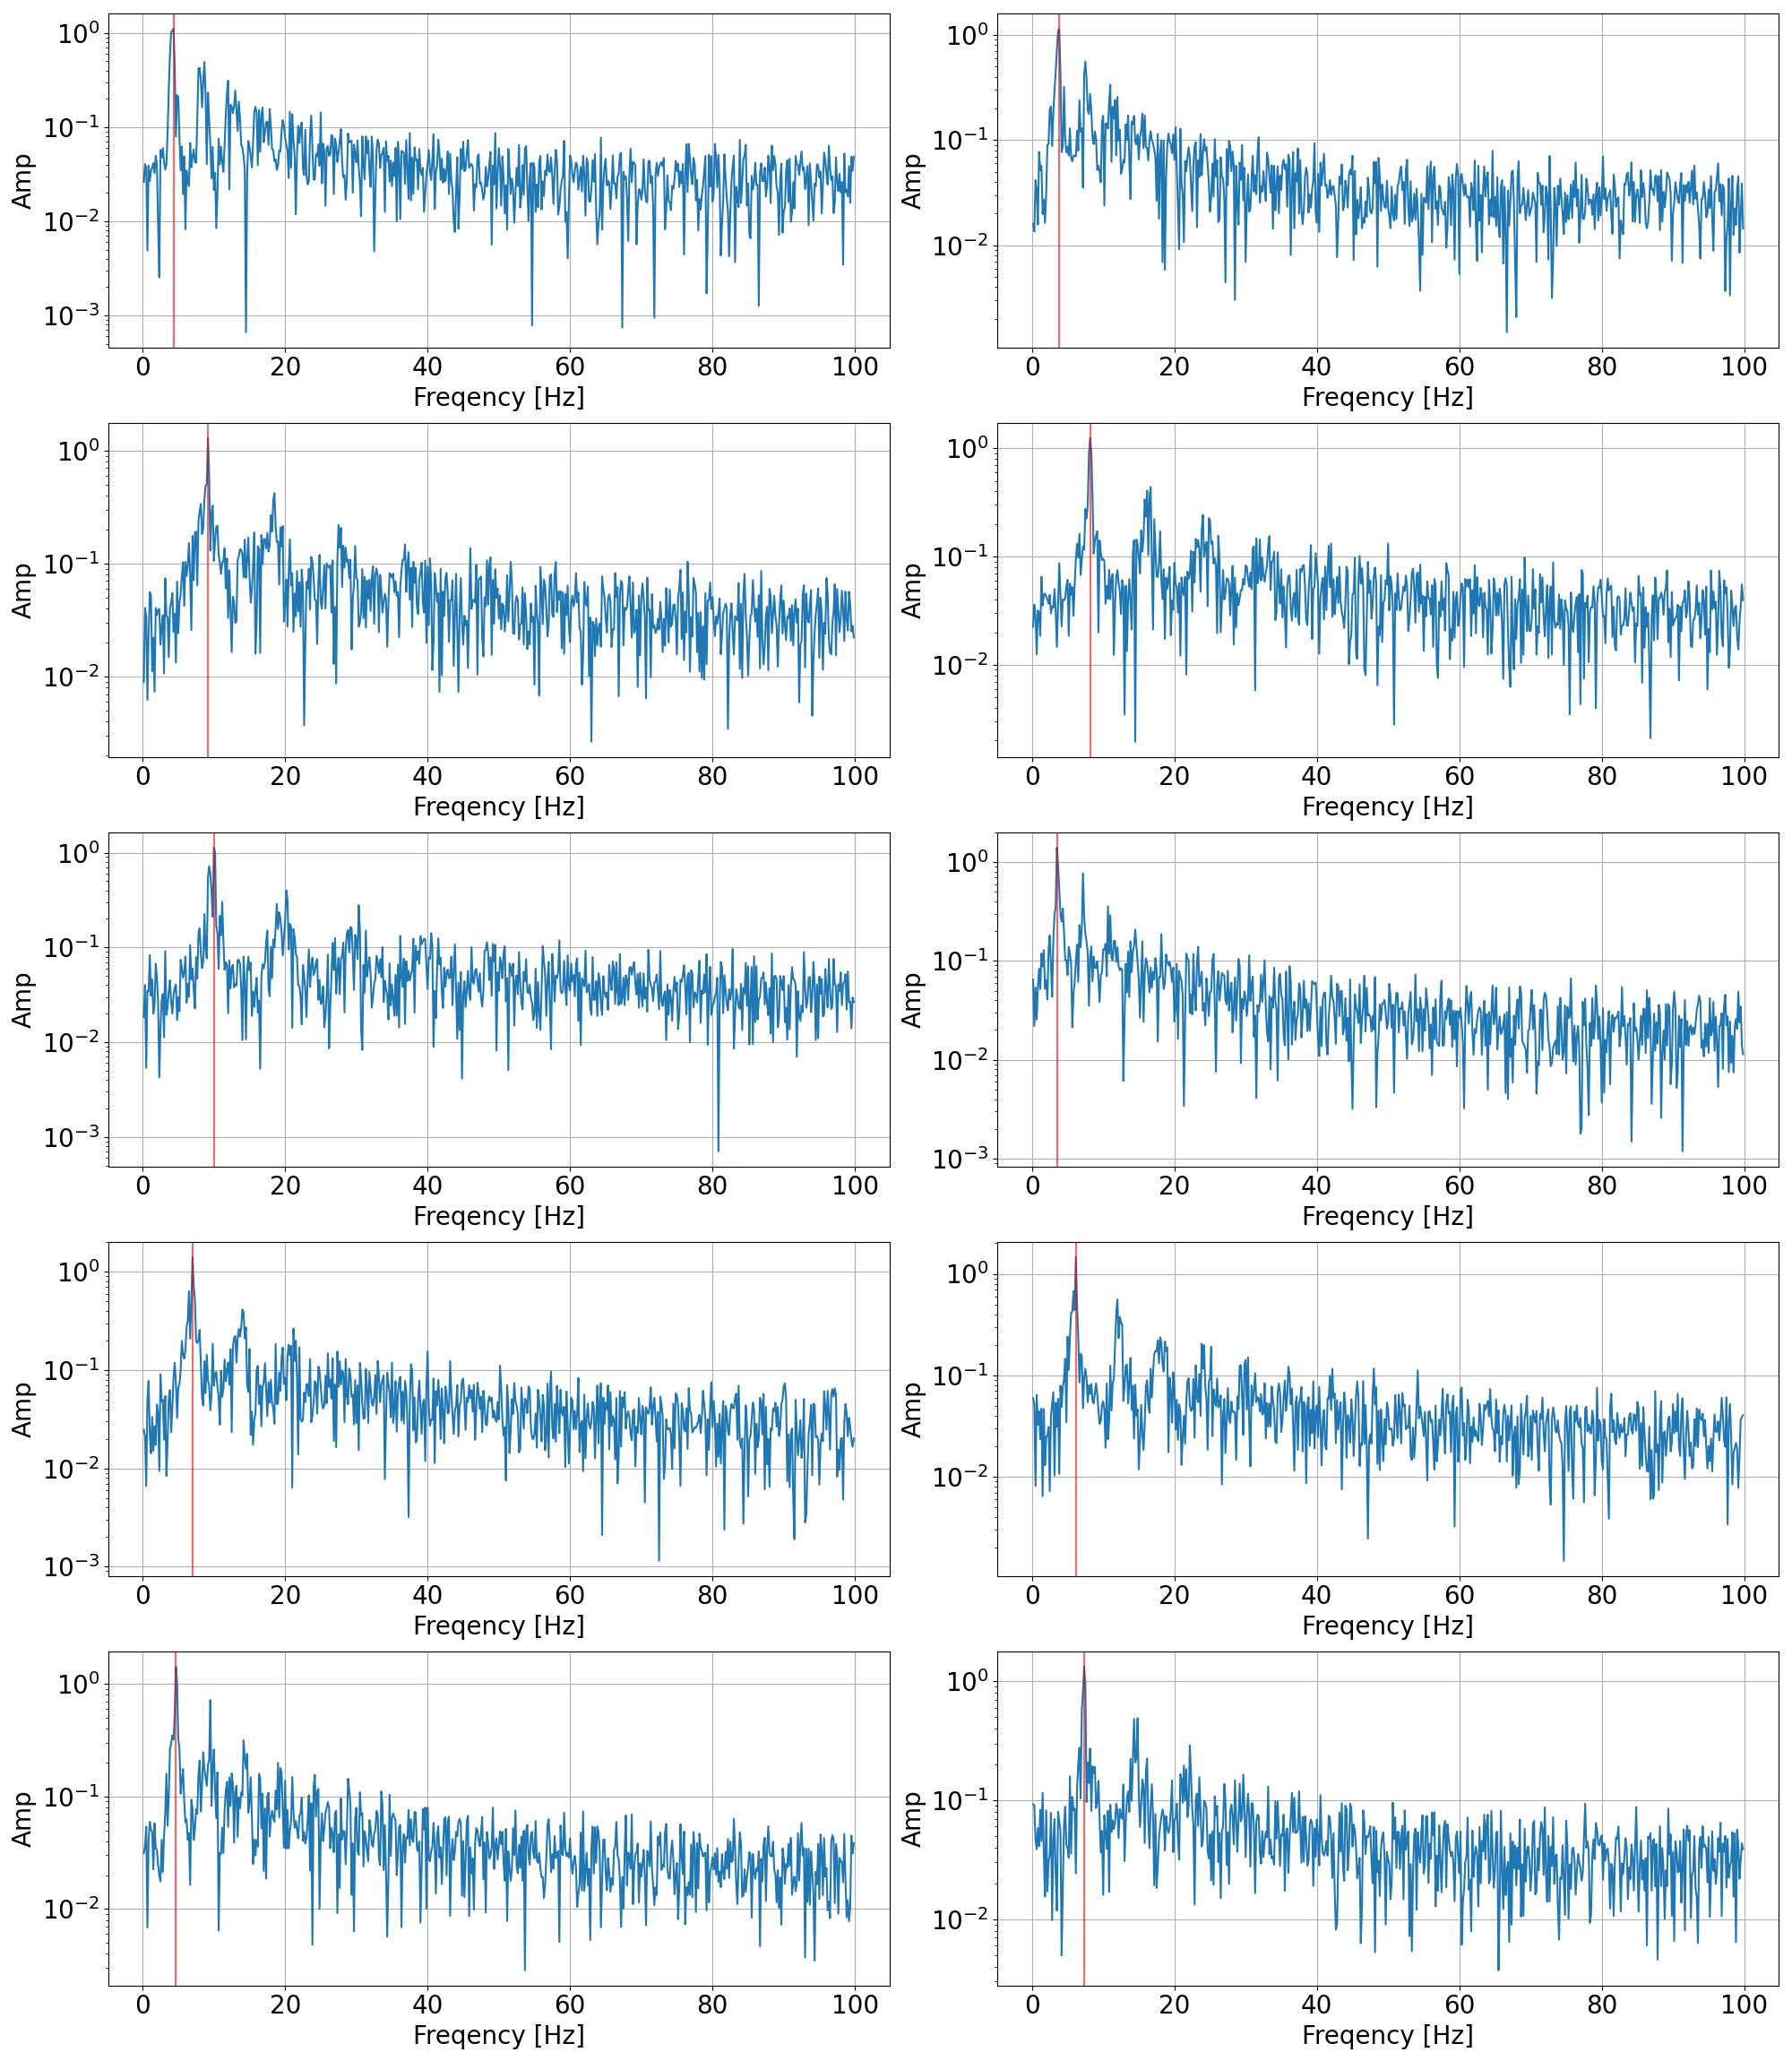

Values plotted in this chart, from the file beside it:
No.1_freq, No.2_freq, No.3_freq, No.4_freq, No.5_freq, No.6_freq, No.7_freq, No.8_freq, No.9_freq, No.10_freq, No.1_Amp, No.2_Amp, No.3_Amp, No.4_Amp, No.5_Amp, No.6_Amp, No.7_Amp, No.8_Amp, No.9_Amp, No.10_Amp
0.1667, 0.02622, 0.1667, 0.01597, 0.1667, 0.008909, 0.1667, 0.02243, 0.1667, 0.0183, 0.1667, 0.06509, 0.1667, 0.02463, 0.1667, 0.05942, 0.1667, 0.03142, 0.1667, 0.09252
0.3333, 0.04049, 0.3333, 0.01354, 0.3333, 0.04047, 0.3333, 0.03584, 0.3333, 0.04013, 0.3333, 0.02195, 0.3333, 0.0213, 0.3333, 0.05156, 0.3333, 0.03639, 0.3333, 0.09079
0.5, 0.03769, 0.5, 0.04174, 0.5, 0.03389, 0.5, 0.02838, 0.5, 0.005349, 0.5, 0.05406, 0.5, 0.006637, 0.5, 0.008137, 0.5, 0.05378, 0.5, 0.04739
0.6667, 0.004894, 0.6667, 0.03375, 0.6667, 0.006217, 0.6667, 0.01249, 0.6667, 0.03496, 0.6667, 0.0255, 0.6667, 0.05036, 0.6667, 0.06415, 0.6667, 0.006861, 0.6667, 0.03876
0.8333, 0.03895, 0.8333, 0.01575, 0.8333, 0.02359, 0.8333, 0.03175, 0.8333, 0.03413, 0.8333, 0.05449, 0.8333, 0.07772, 0.8333, 0.03269, 0.8333, 0.04123, 0.8333, 0.05829
1.0, 0.02666, 1.0, 0.07728, 1.0, 0.05581, 1.0, 0.03003, 1.0, 0.08331, 1.0, 0.08331, 1.0, 0.02183, 1.0, 0.04434, 1.0, 0.05955, 1.0, 0.0411
1.167, 0.03452, 1.167, 0.05187, 1.167, 0.05142, 1.167, 0.01857, 1.167, 0.0309, 1.167, 0.05191, 1.167, 0.01429, 1.167, 0.02352, 1.167, 0.05061, 1.167, 0.08302
1.333, 0.03739, 1.333, 0.05689, 1.333, 0.01115, 1.333, 0.06489, 1.333, 0.04592, 1.333, 0.1189, 1.333, 0.03342, 1.333, 0.04707, 1.333, 0.04868, 1.333, 0.04523
1.5, 0.04152, 1.5, 0.0198, 1.5, 0.02209, 1.5, 0.03527, 1.5, 0.01998, 1.5, 0.08799, 1.5, 0.01512, 1.5, 0.00647, 1.5, 0.02241, 1.5, 0.1153
1.667, 0.03243, 1.667, 0.02726, 1.667, 0.007342, 1.667, 0.04464, 1.667, 0.02452, 1.667, 0.129, 1.667, 0.02684, 1.667, 0.04654, 1.667, 0.0577, 1.667, 0.03656
1.833, 0.04961, 1.833, 0.01633, 1.833, 0.04047, 1.833, 0.04543, 1.833, 0.06702, 1.833, 0.05239, 1.833, 0.01731, 1.833, 0.01304, 1.833, 0.03441, 1.833, 0.01551
2.0, 0.03968, 2.0, 0.03147, 2.0, 0.03497, 2.0, 0.04249, 2.0, 0.04797, 2.0, 0.06421, 2.0, 0.04463, 2.0, 0.02478, 2.0, 0.03384, 2.0, 0.08216
2.167, 0.0089, 2.167, 0.09035, 2.167, 0.03878, 2.167, 0.0402, 2.167, 0.0268, 2.167, 0.04082, 2.167, 0.03617, 2.167, 0.02548, 2.167, 0.02428, 2.167, 0.01718
2.333, 0.002542, 2.333, 0.09183, 2.333, 0.03965, 2.333, 0.03679, 2.333, 0.004244, 2.333, 0.1316, 2.333, 0.00942, 2.333, 0.03106, 2.333, 0.01992, 2.333, 0.0305
2.5, 0.05707, 2.5, 0.1956, 2.5, 0.01914, 2.5, 0.04419, 2.5, 0.014, 2.5, 0.1819, 2.5, 0.09057, 2.5, 0.007254, 2.5, 0.01759, 2.5, 0.03528
2.667, 0.04757, 2.667, 0.2096, 2.667, 0.0276, 2.667, 0.02987, 2.667, 0.02776, 2.667, 0.09177, 2.667, 0.04757, 2.667, 0.03991, 2.667, 0.04125, 2.667, 0.07827
2.833, 0.05995, 2.833, 0.08806, 2.833, 0.03492, 2.833, 0.03464, 2.833, 0.03233, 2.833, 0.04352, 2.833, 0.04973, 2.833, 0.05219, 2.833, 0.02141, 2.833, 0.00984
3.0, 0.04305, 3.0, 0.1785, 3.0, 0.01065, 3.0, 0.03366, 3.0, 0.01128, 3.0, 0.1621, 3.0, 0.01963, 3.0, 0.06824, 3.0, 0.04421, 3.0, 0.04731
3.167, 0.03534, 3.167, 0.3003, 3.167, 0.0741, 3.167, 0.05006, 3.167, 0.09137, 3.167, 0.2929, 3.167, 0.05452, 3.167, 0.01033, 3.167, 0.07058, 3.167, 0.06946
3.333, 0.04032, 3.333, 0.4458, 3.333, 0.03429, 3.333, 0.03119, 3.333, 0.01941, 3.333, 0.354, 3.333, 0.008364, 3.333, 0.05376, 3.333, 0.1592, 3.333, 0.02347
3.5, 0.08757, 3.5, 0.7329, 3.5, 0.0334, 3.5, 0.01461, 3.5, 0.02342, 3.5, 1.406, 3.5, 0.01887, 3.5, 0.03113, 3.5, 0.05507, 3.5, 0.01183
3.667, 0.254, 3.667, 1.097, 3.667, 0.01483, 3.667, 0.03577, 3.667, 0.03427, 3.667, 0.9446, 3.667, 0.053, 3.667, 0.05894, 3.667, 0.1005, 3.667, 0.07997
3.833, 0.5941, 3.833, 1.152, 3.833, 0.04027, 3.833, 0.08668, 3.833, 0.045, 3.833, 0.5442, 3.833, 0.06256, 3.833, 0.01075, 3.833, 0.2627, 3.833, 0.06663
4.0, 1.021, 4.0, 0.4413, 4.0, 0.04534, 4.0, 0.04428, 4.0, 0.02611, 4.0, 0.296, 4.0, 0.02339, 4.0, 0.07882, 4.0, 0.2952, 4.0, 0.05559
4.167, 1.048, 4.167, 0.07691, 4.167, 0.05491, 4.167, 0.02264, 4.167, 0.01999, 4.167, 0.2508, 4.167, 0.04056, 4.167, 0.04878, 4.167, 0.3482, 4.167, 0.004976
4.333, 1.11, 4.333, 0.08748, 4.333, 0.02489, 4.333, 0.04023, 4.333, 0.03142, 4.333, 0.3414, 4.333, 0.08466, 4.333, 0.0775, 4.333, 0.3199, 4.333, 0.0185
4.5, 0.4492, 4.5, 0.3217, 4.5, 0.03614, 4.5, 0.03932, 4.5, 0.03779, 4.5, 0.1982, 4.5, 0.1186, 4.5, 0.09226, 4.5, 0.546, 4.5, 0.06099
4.667, 0.07966, 4.667, 0.1042, 4.667, 0.01328, 4.667, 0.04104, 4.667, 0.0405, 4.667, 0.1031, 4.667, 0.07371, 4.667, 0.146, 4.667, 1.419, 4.667, 0.0883
4.833, 0.2178, 4.833, 0.07648, 4.833, 0.06916, 4.833, 0.0536, 4.833, 0.01708, 4.833, 0.1023, 4.833, 0.03255, 4.833, 0.03448, 4.833, 1.026, 4.833, 0.04245
5.0, 0.2075, 5.0, 0.08672, 5.0, 0.02419, 5.0, 0.06092, 5.0, 0.02989, 5.0, 0.07212, 5.0, 0.06667, 5.0, 0.2407, 5.0, 0.3242, 5.0, 0.03987
5.167, 0.07849, 5.167, 0.07184, 5.167, 0.04485, 5.167, 0.01848, 5.167, 0.02116, 5.167, 0.1387, 5.167, 0.0711, 5.167, 0.1128, 5.167, 0.2657, 5.167, 0.03283
5.333, 0.0348, 5.333, 0.1296, 5.333, 0.05364, 5.333, 0.05634, 5.333, 0.07426, 5.333, 0.1187, 5.333, 0.1021, 5.333, 0.2377, 5.333, 0.1057, 5.333, 0.1589
5.5, 0.06239, 5.5, 0.06821, 5.5, 0.07729, 5.5, 0.04428, 5.5, 0.06053, 5.5, 0.09353, 5.5, 0.1985, 5.5, 0.4145, 5.5, 0.1385, 5.5, 0.03561
5.667, 0.01941, 5.667, 0.06297, 5.667, 0.1029, 5.667, 0.05231, 5.667, 0.04783, 5.667, 0.02132, 5.667, 0.1417, 5.667, 0.4236, 5.667, 0.1749, 5.667, 0.1068
5.833, 0.04901, 5.833, 0.07128, 5.833, 0.04222, 5.833, 0.02829, 5.833, 0.0551, 5.833, 0.04621, 5.833, 0.1312, 5.833, 0.6768, 5.833, 0.09048, 5.833, 0.08287
6.0, 0.008235, 6.0, 0.07115, 6.0, 0.1034, 6.0, 0.05567, 6.0, 0.08003, 6.0, 0.06221, 6.0, 0.1582, 6.0, 0.4389, 6.0, 0.05856, 6.0, 0.08494
6.167, 0.03463, 6.167, 0.07022, 6.167, 0.07776, 6.167, 0.09461, 6.167, 0.02612, 6.167, 0.1005, 6.167, 0.2771, 6.167, 1.458, 6.167, 0.0626, 6.167, 0.02423
6.333, 0.02659, 6.333, 0.1228, 6.333, 0.09847, 6.333, 0.1314, 6.333, 0.04111, 6.333, 0.1466, 6.333, 0.3178, 6.333, 0.4865, 6.333, 0.04109, 6.333, 0.1272
6.5, 0.0236, 6.5, 0.07955, 6.5, 0.152, 6.5, 0.09762, 6.5, 0.03018, 6.5, 0.06146, 6.5, 0.634, 6.5, 0.2402, 6.5, 0.04742, 6.5, 0.2009
6.667, 0.06807, 6.667, 0.24, 6.667, 0.07879, 6.667, 0.162, 6.667, 0.1057, 6.667, 0.2309, 6.667, 0.2089, 6.667, 0.08505, 6.667, 0.01637, 6.667, 0.2755
6.833, 0.03742, 6.833, 0.1208, 6.833, 0.02566, 6.833, 0.06749, 6.833, 0.04597, 6.833, 0.1377, 6.833, 0.4691, 6.833, 0.1639, 6.833, 0.09342, 6.833, 0.1031
7.0, 0.04859, 7.0, 0.1303, 7.0, 0.1759, 7.0, 0.09371, 7.0, 0.06008, 7.0, 0.2191, 7.0, 1.41, 7.0, 0.1534, 7.0, 0.07731, 7.0, 0.5689
7.167, 0.05778, 7.167, 0.0353, 7.167, 0.07111, 7.167, 0.1235, 7.167, 0.0359, 7.167, 0.7753, 7.167, 0.709, 7.167, 0.0475, 7.167, 0.04101, 7.167, 0.8173
7.333, 0.04261, 7.333, 0.4248, 7.333, 0.1868, 7.333, 0.1159, 7.333, 0.02264, 7.333, 0.2765, 7.333, 0.5319, 7.333, 0.09582, 7.333, 0.05112, 7.333, 1.324
7.5, 0.0419, 7.5, 0.562, 7.5, 0.1921, 7.5, 0.2752, 7.5, 0.07887, 7.5, 0.1887, 7.5, 0.1975, 7.5, 0.1162, 7.5, 0.0775, 7.5, 0.9443
7.667, 0.1206, 7.667, 0.3793, 7.667, 0.06416, 7.667, 0.2242, 7.667, 0.04694, 7.667, 0.1557, 7.667, 0.1881, 7.667, 0.09231, 7.667, 0.07003, 7.667, 0.09636
7.833, 0.4178, 7.833, 0.1909, 7.833, 0.2381, 7.833, 0.3001, 7.833, 0.1392, 7.833, 0.1223, 7.833, 0.2019, 7.833, 0.05437, 7.833, 0.1564, 7.833, 0.2076
8.0, 0.4251, 8.0, 0.1777, 8.0, 0.2886, 8.0, 0.8962, 8.0, 0.1595, 8.0, 0.0352, 8.0, 0.2566, 8.0, 0.08011, 8.0, 0.2084, 8.0, 0.1399
8.167, 0.3118, 8.167, 0.2751, 8.167, 0.3373, 8.167, 1.238, 8.167, 0.08678, 8.167, 0.11, 8.167, 0.1132, 8.167, 0.06573, 8.167, 0.07341, 8.167, 0.2723
8.333, 0.1618, 8.333, 0.189, 8.333, 0.1828, 8.333, 0.9256, 8.333, 0.06062, 8.333, 0.1409, 8.333, 0.0526, 8.333, 0.08242, 8.333, 0.1217, 8.333, 0.08119
8.5, 0.3056, 8.5, 0.1062, 8.5, 0.2032, 8.5, 0.37, 8.5, 0.0709, 8.5, 0.0621, 8.5, 0.04358, 8.5, 0.05613, 8.5, 0.2462, 8.5, 0.1928
8.667, 0.4915, 8.667, 0.09196, 8.667, 0.3712, 8.667, 0.1062, 8.667, 0.2251, 8.667, 0.1105, 8.667, 0.1235, 8.667, 0.0529, 8.667, 0.1754, 8.667, 0.1691
8.833, 0.2173, 8.833, 0.1211, 8.833, 0.4915, 8.833, 0.1399, 8.833, 0.09555, 8.833, 0.0852, 8.833, 0.05818, 8.833, 0.06596, 8.833, 0.1478, 8.833, 0.1906
9.0, 0.04024, 9.0, 0.1021, 9.0, 0.5013, 9.0, 0.1562, 9.0, 0.07673, 9.0, 0.08528, 9.0, 0.1431, 9.0, 0.08329, 9.0, 0.124, 9.0, 0.08614
9.167, 0.2335, 9.167, 0.05208, 9.167, 1.289, 9.167, 0.1709, 9.167, 0.5527, 9.167, 0.0994, 9.167, 0.07874, 9.167, 0.06566, 9.167, 0.1918, 9.167, 0.09645
9.333, 0.1203, 9.333, 0.05724, 9.333, 0.6175, 9.333, 0.01989, 9.333, 0.7215, 9.333, 0.06552, 9.333, 0.06918, 9.333, 0.04505, 9.333, 0.212, 9.333, 0.1448
9.5, 0.06646, 9.5, 0.05019, 9.5, 0.1302, 9.5, 0.1409, 9.5, 0.6006, 9.5, 0.03855, 9.5, 0.03905, 9.5, 0.03329, 9.5, 0.7176, 9.5, 0.06866
9.667, 0.02855, 9.667, 0.0397, 9.667, 0.2845, 9.667, 0.1089, 9.667, 0.3839, 9.667, 0.07232, 9.667, 0.05626, 9.667, 0.03547, 9.667, 0.08247, 9.667, 0.03639
9.833, 0.06159, 9.833, 0.1485, 9.833, 0.3259, 9.833, 0.09255, 9.833, 0.2107, 9.833, 0.07684, 9.833, 0.1853, 9.833, 0.05119, 9.833, 0.1799, 9.833, 0.05527
10.0, 0.02151, 10.0, 0.1706, 10.0, 0.1056, 10.0, 0.09524, 10.0, 1.131, 10.0, 0.1314, 10.0, 0.06936, 10.0, 0.05533, 10.0, 0.2613, 10.0, 0.01606
... 539 more rows
